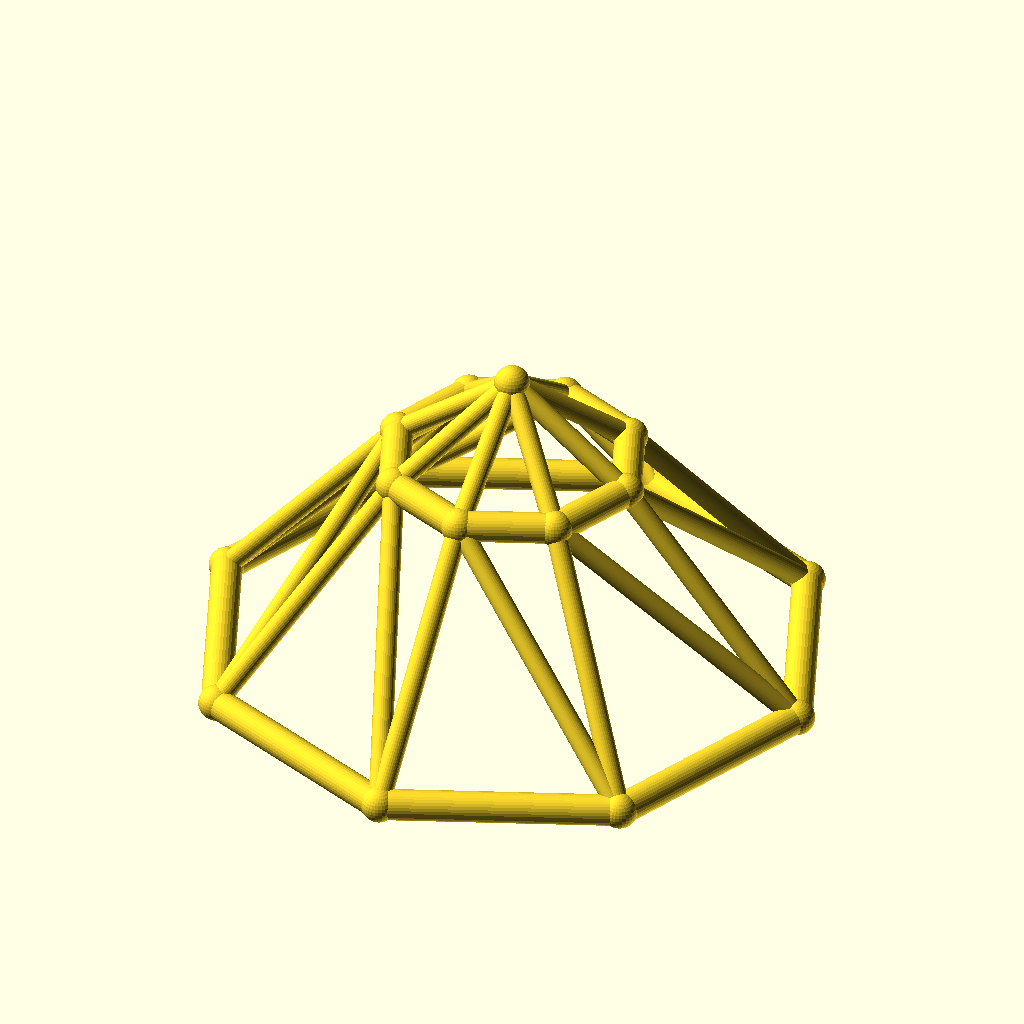
Cell 1 — every parameter at its default value.
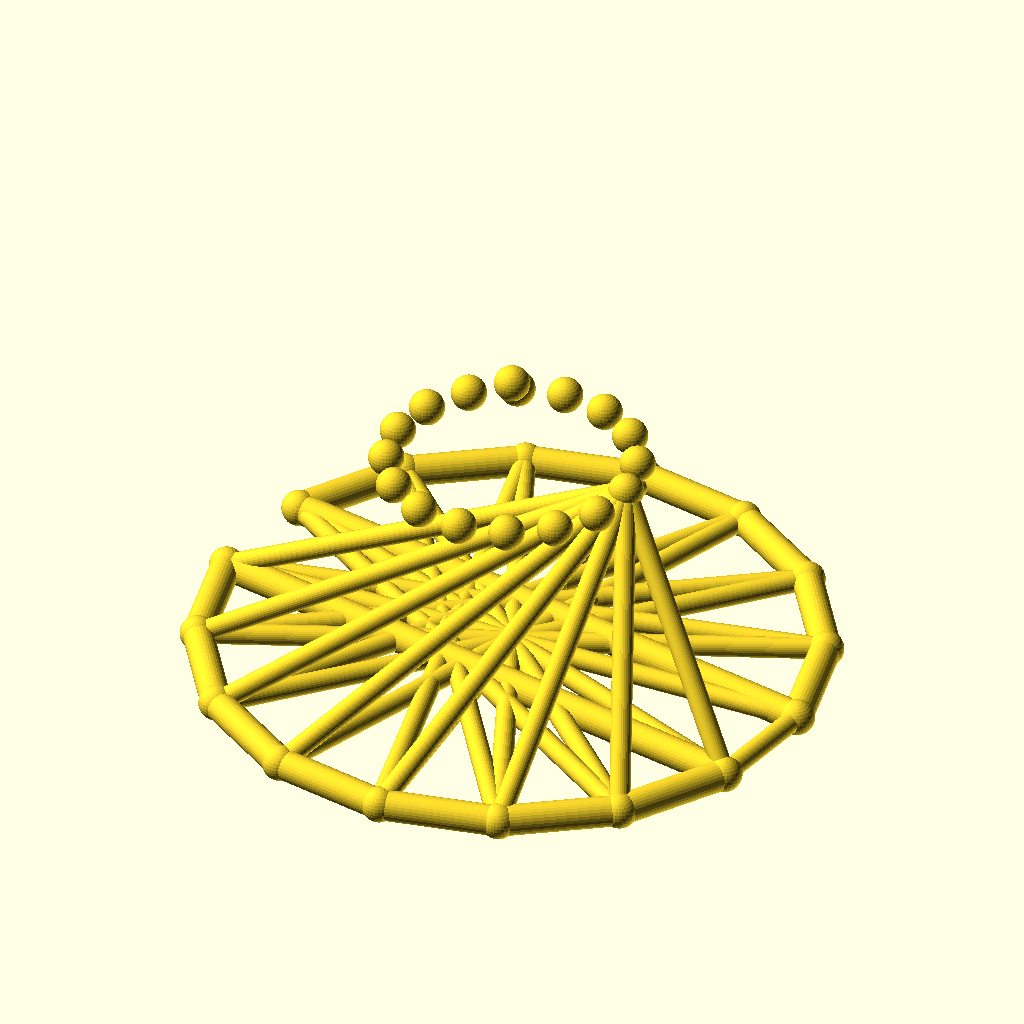
Cell 2: sides = 16 (everything else at default).
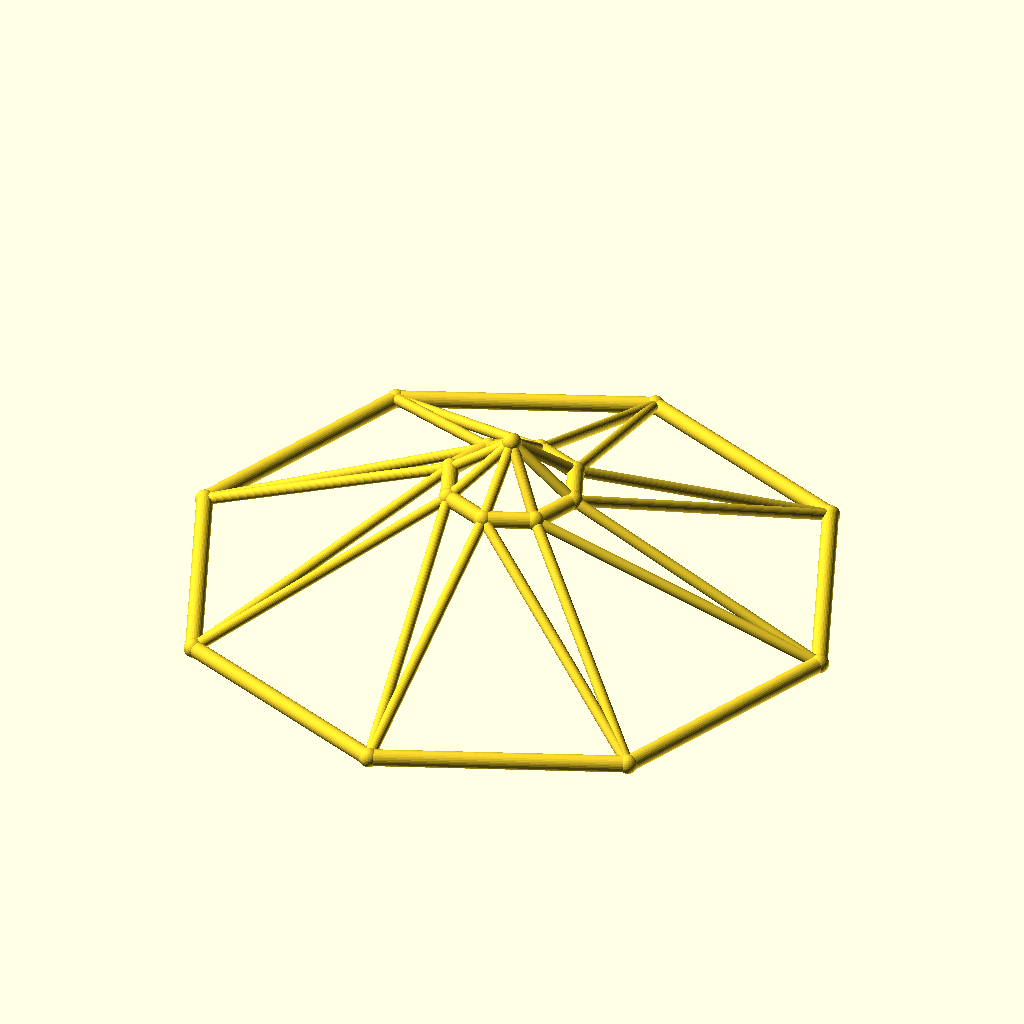
Cell 3 — base_r set to 100, the other parameters unchanged.
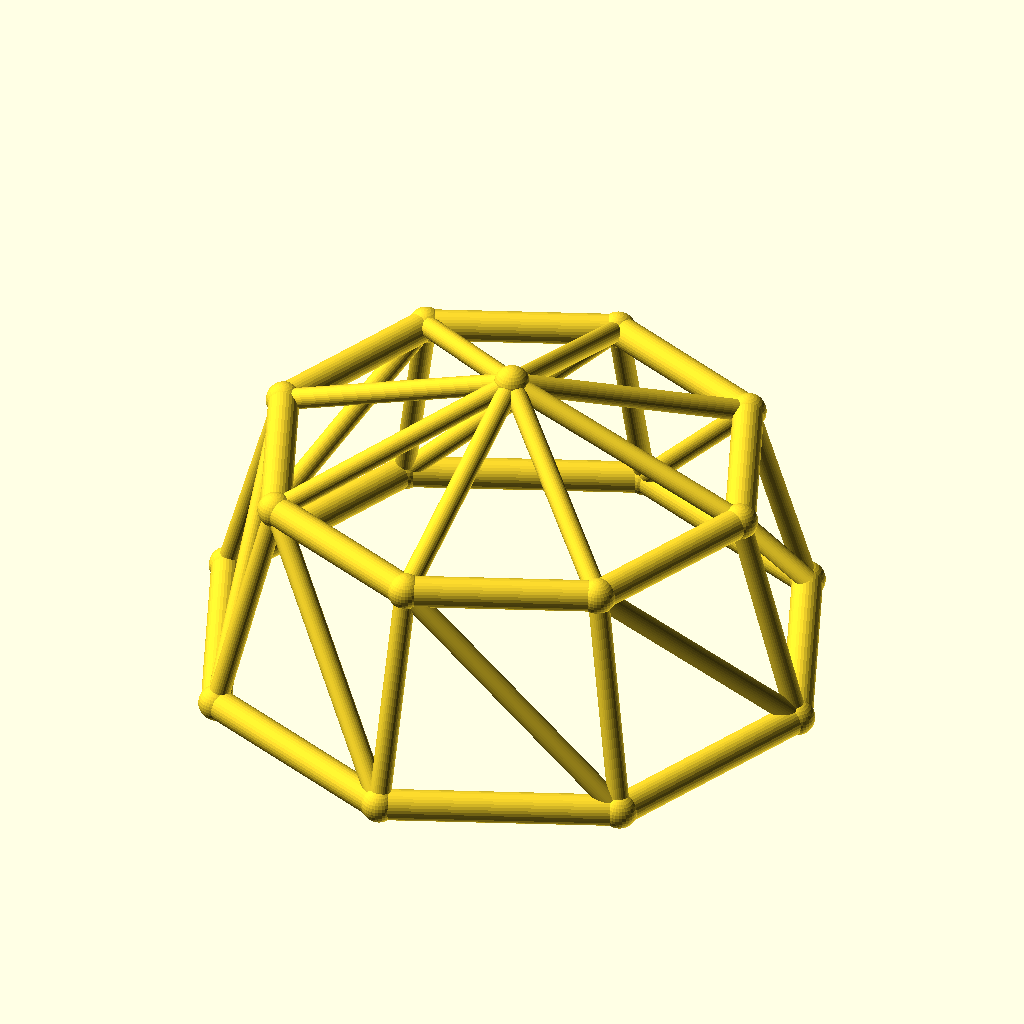
Cell 4: the same model with top_r = 40.
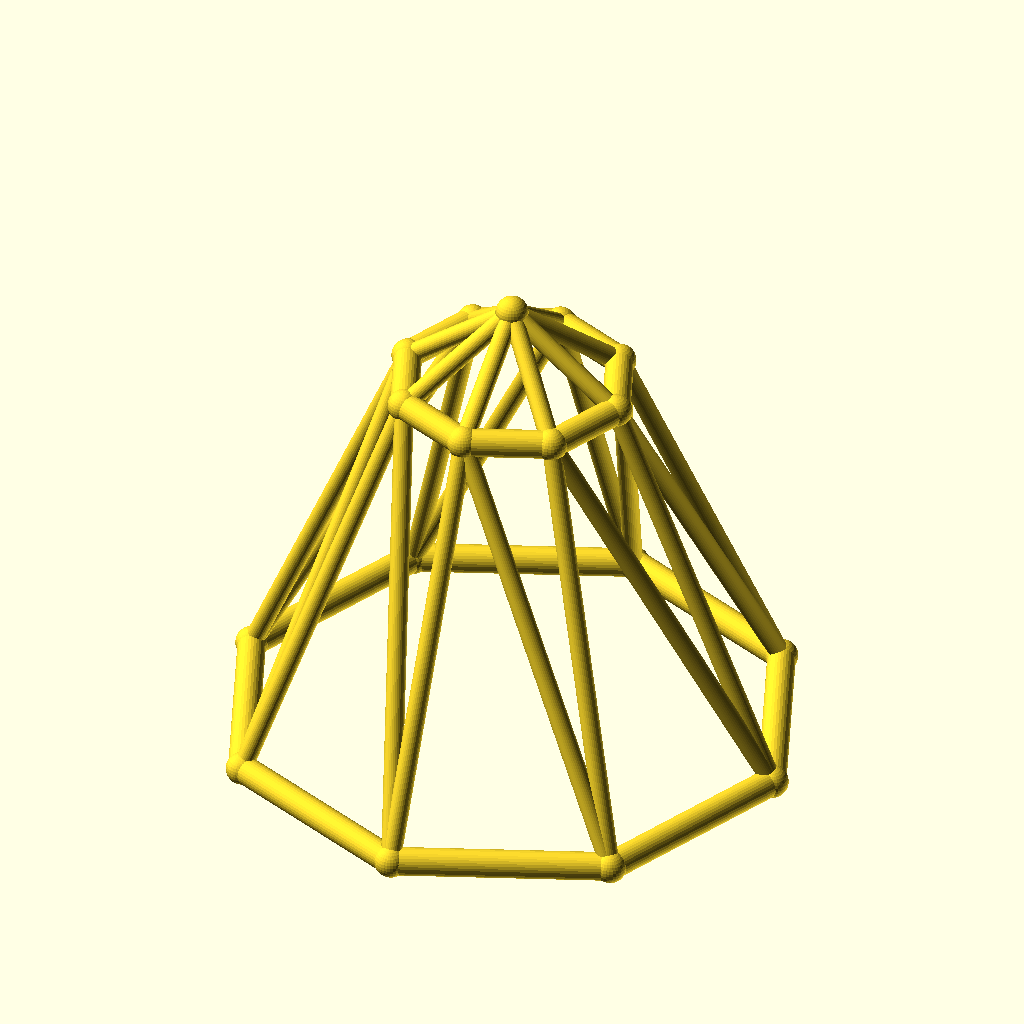
Cell 5: the same model with ring_h = 70.
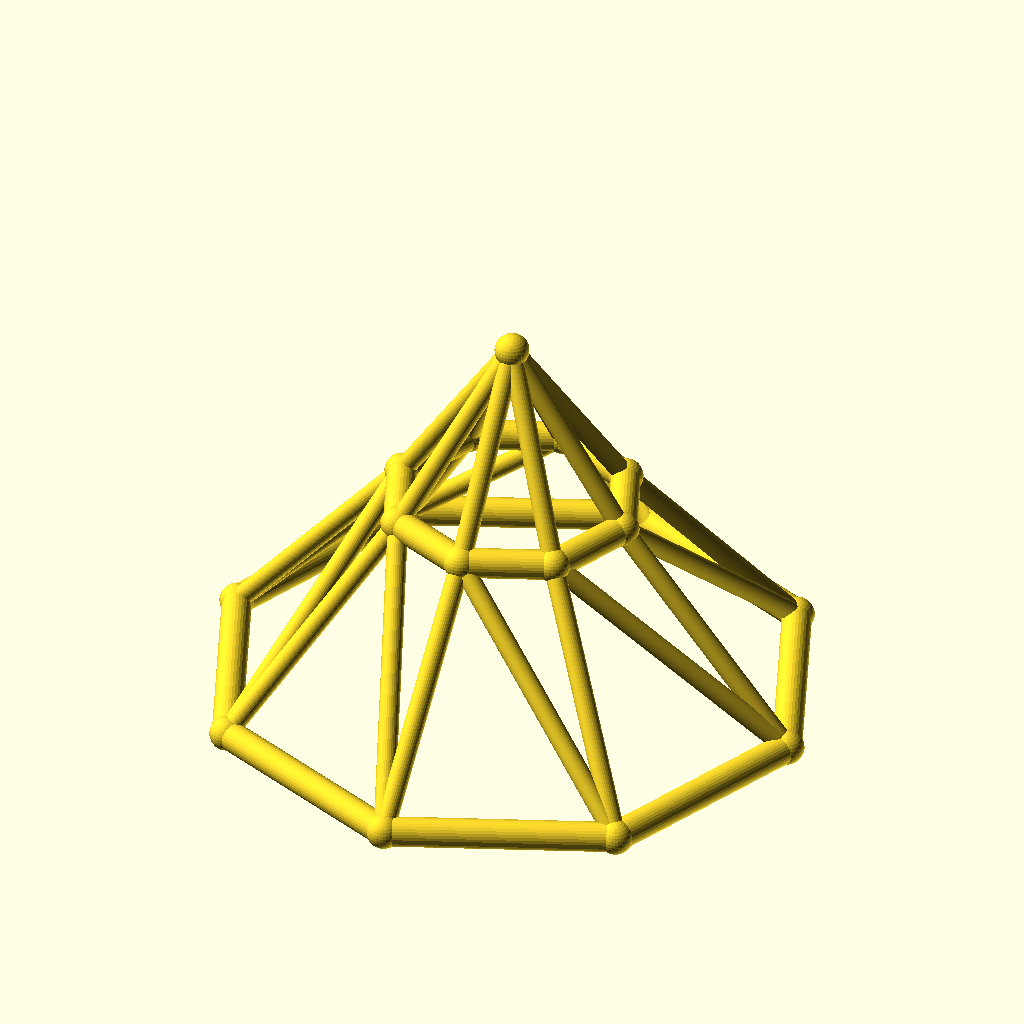
Cell 6: the same model with rise = 30.
The same orthographic view direction (rotation 55°, 0°, 25°; colour scheme Cornfield) for every cell, with the view re-fitted per cell, so scale and position can differ between cells.
The OpenSCAD source (optional_data/data/wire3/geodome/scene_0126.scad):
$fn = 32;

// ----------------------------------------------------------------------
// Geodesic dome: 8-gon rings, base R50, top R20
// ----------------------------------------------------------------------

// --- parameters (mm) ---
sides = 8;                // polygon order of both rings
base_r = 50;              // base ring radius
top_r = 20;               // top ring radius
ring_h = 35;              // height of the top ring
rise = 15;                // apex rise above the top ring
twist = 0;                // angular offset of the top ring, degrees
chord_r = 2.5;            // ring member radius
brace_r = 1.7;            // web member radius
joint_r = 2.9;            // joint ball radius

bbox_x = 105.8;  // overall X, joints included
bbox_y = 105.8;  // overall Y, joints included
bbox_z = 55.8;  // overall Z, joints included
chord_d = 2 * chord_r;  // ring stock diameter
brace_d = 2 * brace_r;  // web stock diameter
apex_z = ring_h + rise;  // apex height
nodes = concat([for (i = [0 : sides - 1]) [base_r * cos(i * 360 / sides), base_r * sin(i * 360 / sides), 0]], [for (i = [0 : sides - 1]) [top_r * cos(i * 360 / sides + twist), top_r * sin(i * 360 / sides + twist), ring_h]], [[0, 0, apex_z]]);

module member(a, b, r) {
  /* round stock from joint a to joint b, ends buried in the joint balls */
  d = b - a;
  length = norm(d);
  translate(a) rotate([0, acos(d[2] / length), atan2(d[1], d[0])])
    cylinder(h = length, r = r);
}

module joint(p, r) {
  /* ball at the joint centre, fatter than every member meeting there */
  translate(p) sphere(r = r);
}

/* members - each call is one graph edge */
member(nodes[0], nodes[1], chord_r);
member(nodes[1], nodes[2], chord_r);
member(nodes[2], nodes[3], chord_r);
member(nodes[3], nodes[4], chord_r);
member(nodes[4], nodes[5], chord_r);
member(nodes[5], nodes[6], chord_r);
member(nodes[6], nodes[7], chord_r);
member(nodes[7], nodes[0], chord_r);
member(nodes[8], nodes[9], chord_r);
member(nodes[9], nodes[10], chord_r);
member(nodes[10], nodes[11], chord_r);
member(nodes[11], nodes[12], chord_r);
member(nodes[12], nodes[13], chord_r);
member(nodes[13], nodes[14], chord_r);
member(nodes[14], nodes[15], chord_r);
member(nodes[15], nodes[8], chord_r);
member(nodes[0], nodes[8], brace_r);
member(nodes[8], nodes[1], brace_r);
member(nodes[1], nodes[9], brace_r);
member(nodes[9], nodes[2], brace_r);
member(nodes[2], nodes[10], brace_r);
member(nodes[10], nodes[3], brace_r);
member(nodes[3], nodes[11], brace_r);
member(nodes[11], nodes[4], brace_r);
member(nodes[4], nodes[12], brace_r);
member(nodes[12], nodes[5], brace_r);
member(nodes[5], nodes[13], brace_r);
member(nodes[13], nodes[6], brace_r);
member(nodes[6], nodes[14], brace_r);
member(nodes[14], nodes[7], brace_r);
member(nodes[7], nodes[15], brace_r);
member(nodes[15], nodes[0], brace_r);
member(nodes[16], nodes[8], brace_r);
member(nodes[16], nodes[9], brace_r);
member(nodes[16], nodes[10], brace_r);
member(nodes[16], nodes[11], brace_r);
member(nodes[16], nodes[12], brace_r);
member(nodes[16], nodes[13], brace_r);
member(nodes[16], nodes[14], brace_r);
member(nodes[16], nodes[15], brace_r);

/* joint balls */
for (p = nodes) joint(p, joint_r);
Parameter table extracted from the source (name, type, default, range or options):
sides: number, default 8
base_r: number, default 50
top_r: number, default 20
ring_h: number, default 35
rise: number, default 15
twist: number, default 0
chord_r: number, default 2.5
brace_r: number, default 1.7
joint_r: number, default 2.9
bbox_x: number, default 105.8
bbox_y: number, default 105.8
bbox_z: number, default 55.8
